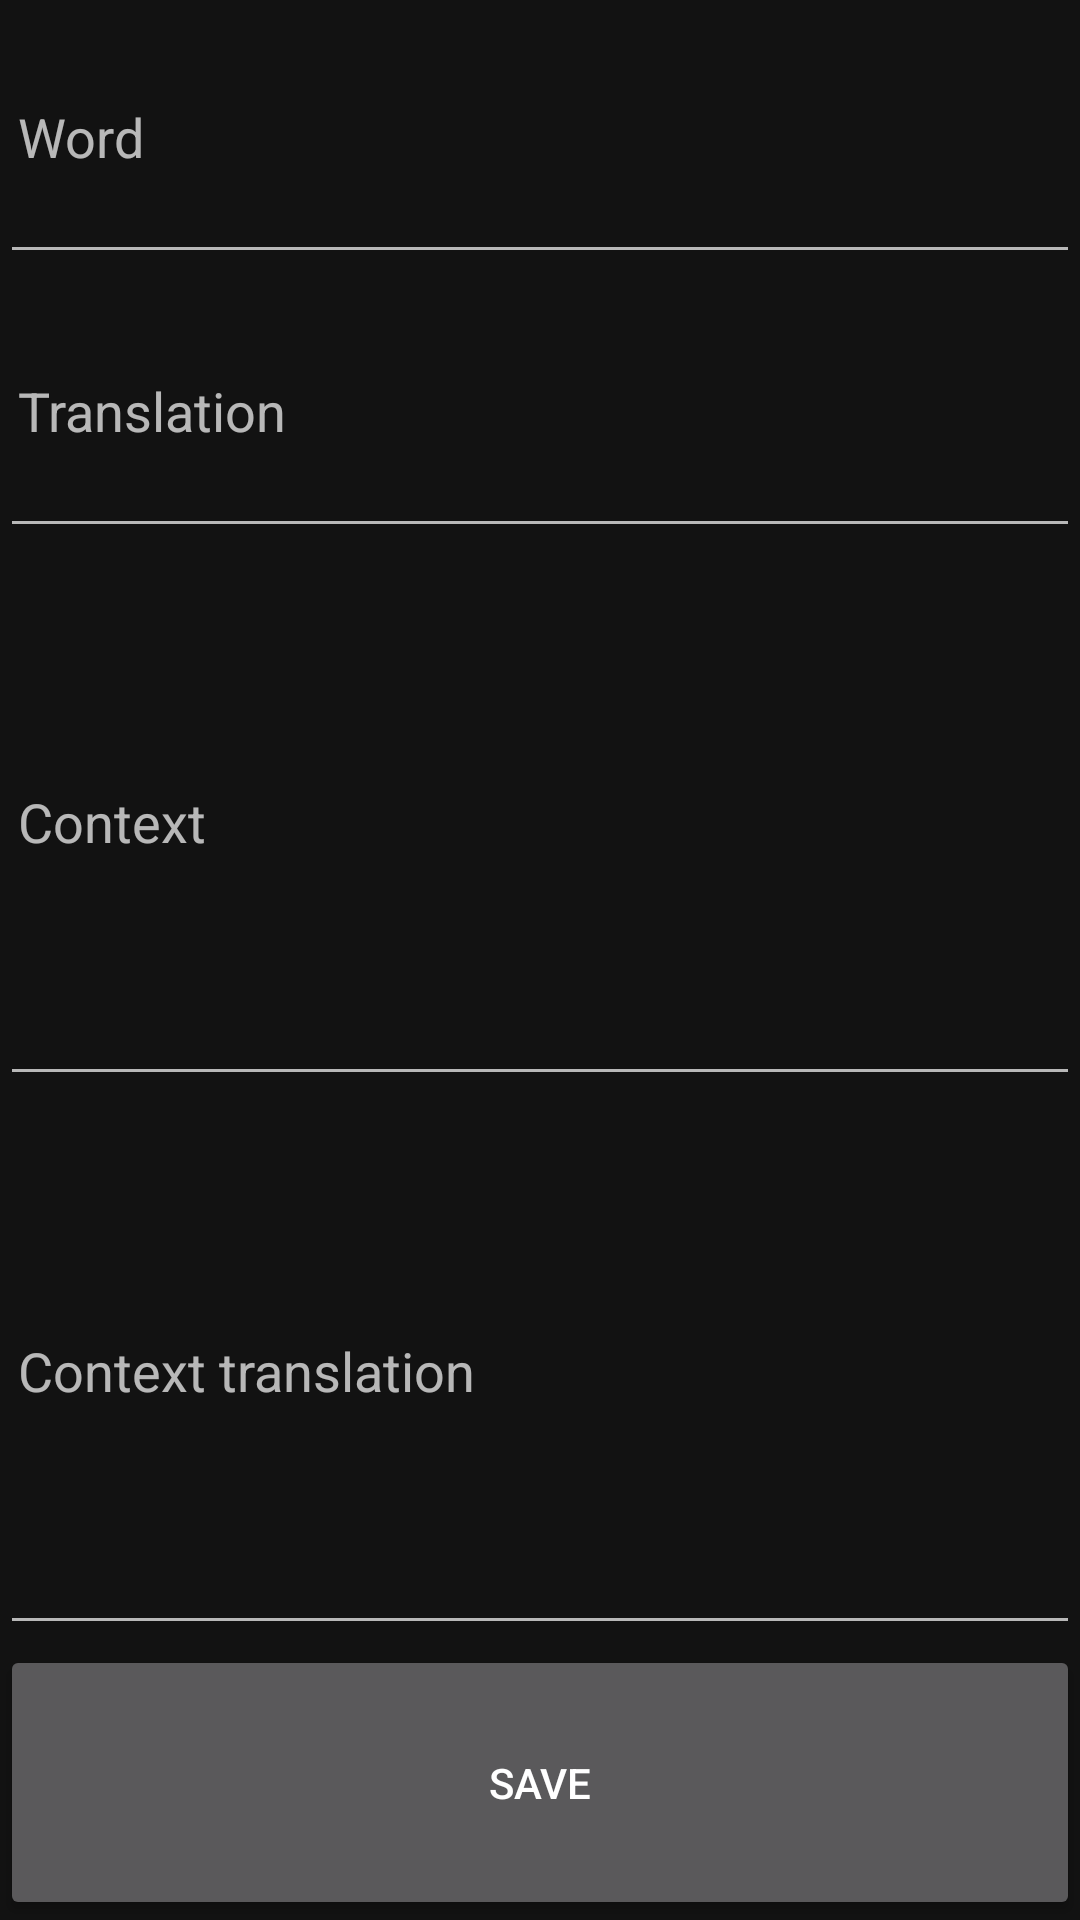

Produce the Android XML layout that renders to this screen, including the resource entries it uses.
<!-- AndroidManifest.xml: application theme AppTheme -->
<!-- res/layout/fragment_add.xml -->
<?xml version="1.0" encoding="utf-8"?>
<FrameLayout xmlns:android="http://schemas.android.com/apk/res/android"
    xmlns:tools="http://schemas.android.com/tools"
    android:layout_width="match_parent"
    android:layout_height="match_parent"
    tools:context=".ui.fragments.AddFragment">

    <LinearLayout
        android:orientation="vertical"
        android:layout_width="match_parent"
        android:layout_height="match_parent" >

        <com.google.android.material.textfield.TextInputEditText
            android:id="@+id/evWord"
            android:autofillHints="Word"
            android:hint="Word"
            android:inputType="text"
            android:selectAllOnFocus="true"
            android:padding="@dimen/edit_text_padding"
            android:layout_width="match_parent"
            android:layout_height="0dp"
            android:layout_weight="1" />

        <com.google.android.material.textfield.TextInputEditText
            android:id="@+id/evTranslation"
            android:autofillHints="Translation"
            android:hint="Translation"
            android:inputType="text"
            android:selectAllOnFocus="true"
            android:padding="@dimen/edit_text_padding"
            android:layout_width="match_parent"
            android:layout_height="0dp"
            android:layout_weight="1" />

        <com.google.android.material.textfield.TextInputEditText
            android:id="@+id/evContext"
            android:autofillHints="Context"
            android:hint="Context"
            android:inputType="text"
            android:selectAllOnFocus="true"
            android:padding="@dimen/edit_text_padding"
            android:layout_width="match_parent"
            android:layout_height="0dp"
            android:layout_weight="2" />

        <com.google.android.material.textfield.TextInputEditText
            android:id="@+id/evContextTranslation"
            android:autofillHints="Context translation"
            android:hint="Context translation"
            android:inputType="text"
            android:selectAllOnFocus="true"
            android:padding="@dimen/edit_text_padding"
            android:layout_width="match_parent"
            android:layout_height="0dp"
            android:layout_weight="2" />

        <Button
            android:id="@+id/btSave"
            android:text="Save"
            android:layout_width="match_parent"
            android:layout_height="0dp"
            android:layout_weight="1" />

    </LinearLayout>

</FrameLayout>
<!-- resources referenced by this layout -->
<resources>
  <dimen name="edit_text_padding">6dp</dimen>
  <style name="AppTheme" parent="Theme.MaterialComponents.NoActionBar">
          
          <item name="colorPrimary">@color/colorPrimary</item>
          <item name="colorPrimaryDark">@color/colorPrimaryDark</item>
          <item name="colorAccent">@color/colorAccent</item>
          <item name="android:textViewStyle">@style/PoppinsTextStyle</item>
          <item name="materialButtonStyle">@style/ButtonStyle</item>
          <item name="textInputStyle">@style/EditTextStyle</item>
      </style>
  <style name="PoppinsTextStyle" parent="android:Widget.TextView">
          <item name="android:textColor">@android:color/white</item>
      </style>
  <style name="ButtonStyle" parent="Widget.MaterialComponents.Button">
          <item name="cornerRadius">25dp</item>
          <item name="android:textColor">@color/white</item>
          <item name="android:textSize">20sp</item>
      </style>
  <style name="EditTextStyle" parent="Widget.AppCompat.EditText">
          <item name="android:textColor">@color/white</item>
          <item name="android:textColorHint">@color/secondaryText</item>
      </style>
  <!-- not gathered from this repository: default colours our renderer supplied (Android Studio template values) -->
  <color name="white">#FFFFFFFF</color>
  <color name="colorPrimary">#FF6200EE</color>
  <color name="colorPrimaryDark">#FF3700B3</color>
  <color name="colorAccent">#FF03DAC5</color>
</resources>
